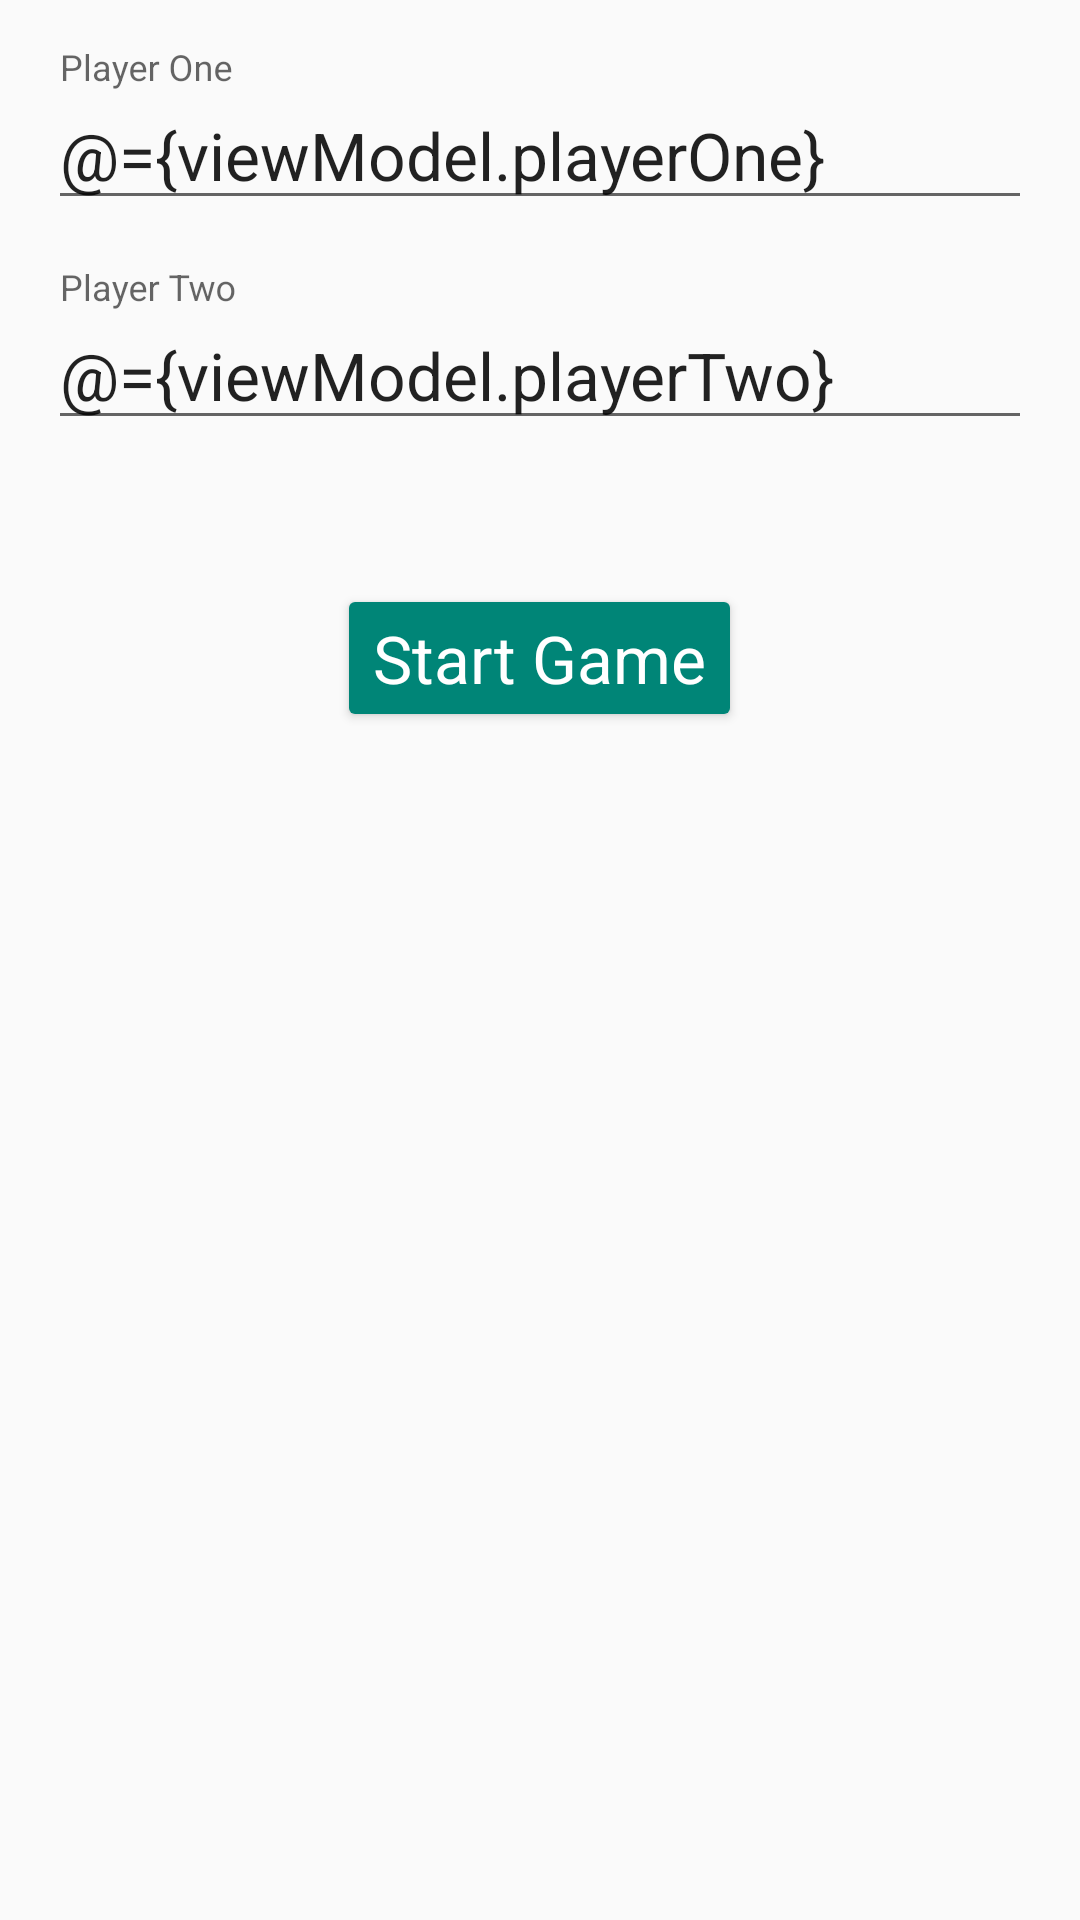

Produce the Android XML layout that renders to this screen, including the resource entries it uses.
<!-- AndroidManifest.xml: application theme AppTheme -->
<!-- res/layout/fragment_free_play.xml -->
<layout xmlns:android="http://schemas.android.com/apk/res/android"
    xmlns:tools="http://schemas.android.com/tools"
    xmlns:app="http://schemas.android.com/apk/res-auto">

    <data>
        <variable
            name="viewModel"
            type="com.spartacus.solitude.freeplay.FreePlayViewModel" />

    </data>

    <LinearLayout
        android:layout_width="match_parent"
        android:layout_height="match_parent"
        android:orientation="vertical"
        android:padding="16dp"
        tools:context="com.spartacus.solitude.MainActivity">

        <android.support.design.widget.TextInputLayout
            android:layout_width="match_parent"
            android:layout_height="wrap_content">

            <EditText
                android:id="@+id/player_one"
                android:layout_width="match_parent"
                android:layout_height="wrap_content"
                android:maxLines="1"
                android:text="@={viewModel.playerOne}"
                android:hint="Player One"
                android:textAppearance="@style/TextAppearance.AppCompat.Large" />

        </android.support.design.widget.TextInputLayout>

        <android.support.design.widget.TextInputLayout
            android:layout_width="match_parent"
            android:layout_height="wrap_content"
            android:layout_marginTop="16dp">

            <EditText
                android:id="@+id/player_two"
                android:layout_width="match_parent"
                android:layout_height="wrap_content"
                android:maxLines="1"
                android:hint="Player Two"
                android:text="@={viewModel.playerTwo}"
                android:textAppearance="@style/TextAppearance.AppCompat.Large" />

        </android.support.design.widget.TextInputLayout>

        <Button
            android:id="@+id/button"
            style="@style/Widget.AppCompat.Button.Colored"
            android:layout_width="wrap_content"
            android:layout_height="wrap_content"
            android:layout_gravity="center"
            android:layout_marginTop="48dp"
            android:text="Start Game"
            android:enabled="@{viewModel.valid}"
            android:onClick="@{() -> viewModel.onStartGameClicked(context)}"
            android:textAppearance="@style/TextAppearance.AppCompat.Large.Inverse" />


    </LinearLayout>

</layout>
<!-- resources referenced by this layout -->
<resources>
  <style name="AppTheme" parent="Theme.AppCompat.Light.DarkActionBar">
          
      </style>
</resources>
